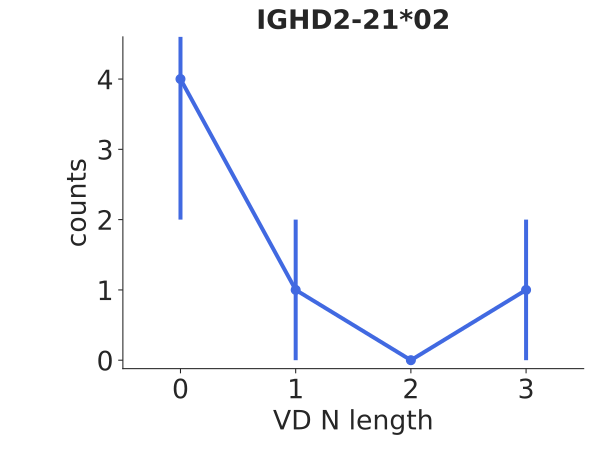

Values plotted in this chart, from the file beside it:
bin_low_edge, contents, binlabel, error
-1.5, 0.0, , 0.0
-0.5, 4.0, , 2.0
0.5, 1.0, , 1.0
1.5, 0.0, , 0.0
2.5, 1.0, , 1.0
3.5, 0.0, , 0.0
